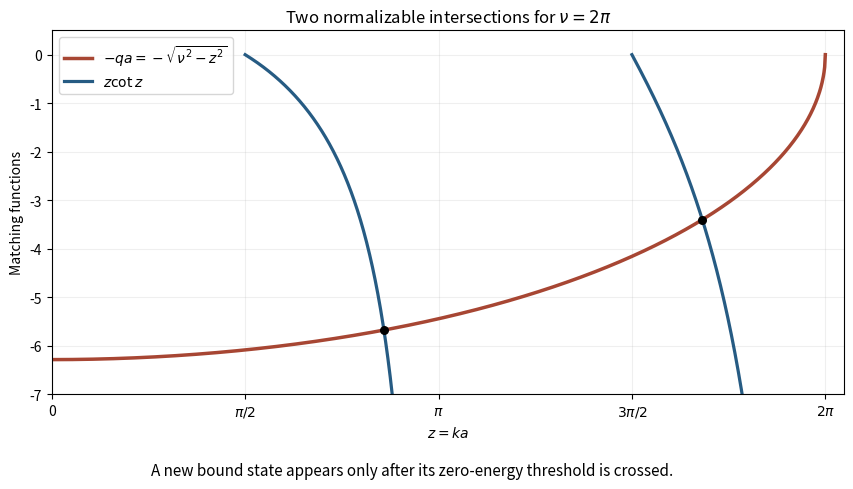

Source code (Python): (Note: this script raises an exception after producing the figure.)
"""Original dimensionless half-well matching plot, chosen nu=2pi."""
from pathlib import Path
import matplotlib
matplotlib.use("Agg")
import matplotlib.pyplot as plt
import numpy as np
from scipy.optimize import brentq

nu=2*np.pi;fig,ax=plt.subplots(figsize=(9,5.2),dpi=100,facecolor="white")
z=np.linspace(0,nu,1201);ax.plot(z,-np.sqrt(np.maximum(0,nu*nu-z*z)),color="#a74633",lw=2.5,label=r"$-qa=-\sqrt{\nu^2-z^2}$")
for n in [1,2]:
    lo=(n-.5)*np.pi;hi=n*np.pi;zz=np.linspace(lo+1e-5,hi-1e-5,501)
    ax.plot(zz,zz/np.tan(zz),color="#265b83",lw=2.3,label=r"$z\cot z$" if n==1 else None)
    root=brentq(lambda a:a/np.tan(a)+np.sqrt(nu*nu-a*a),lo+1e-6,hi-1e-6)
    ax.scatter([root],[-np.sqrt(nu*nu-root*root)],color="black",s=30,zorder=4)
ax.set(xlim=(0,nu+.15),ylim=(-7,.5),xlabel=r"$z=ka$",ylabel="Matching functions",title=r"Two normalizable intersections for $\nu=2\pi$")
ax.set_xticks([0,np.pi/2,np.pi,3*np.pi/2,2*np.pi],["0",r"$\pi/2$",r"$\pi$",r"$3\pi/2$",r"$2\pi$"])
ax.grid(alpha=.2);ax.legend(loc="upper left")
fig.text(.5,.025,"A new bound state appears only after its zero-energy threshold is crossed.",ha="center",fontsize=11)
fig.subplots_adjust(left=.1,right=.98,top=.88,bottom=.18)
fig.savefig(Path.cwd()/Path(__file__).with_suffix(".png").name,facecolor="white")
